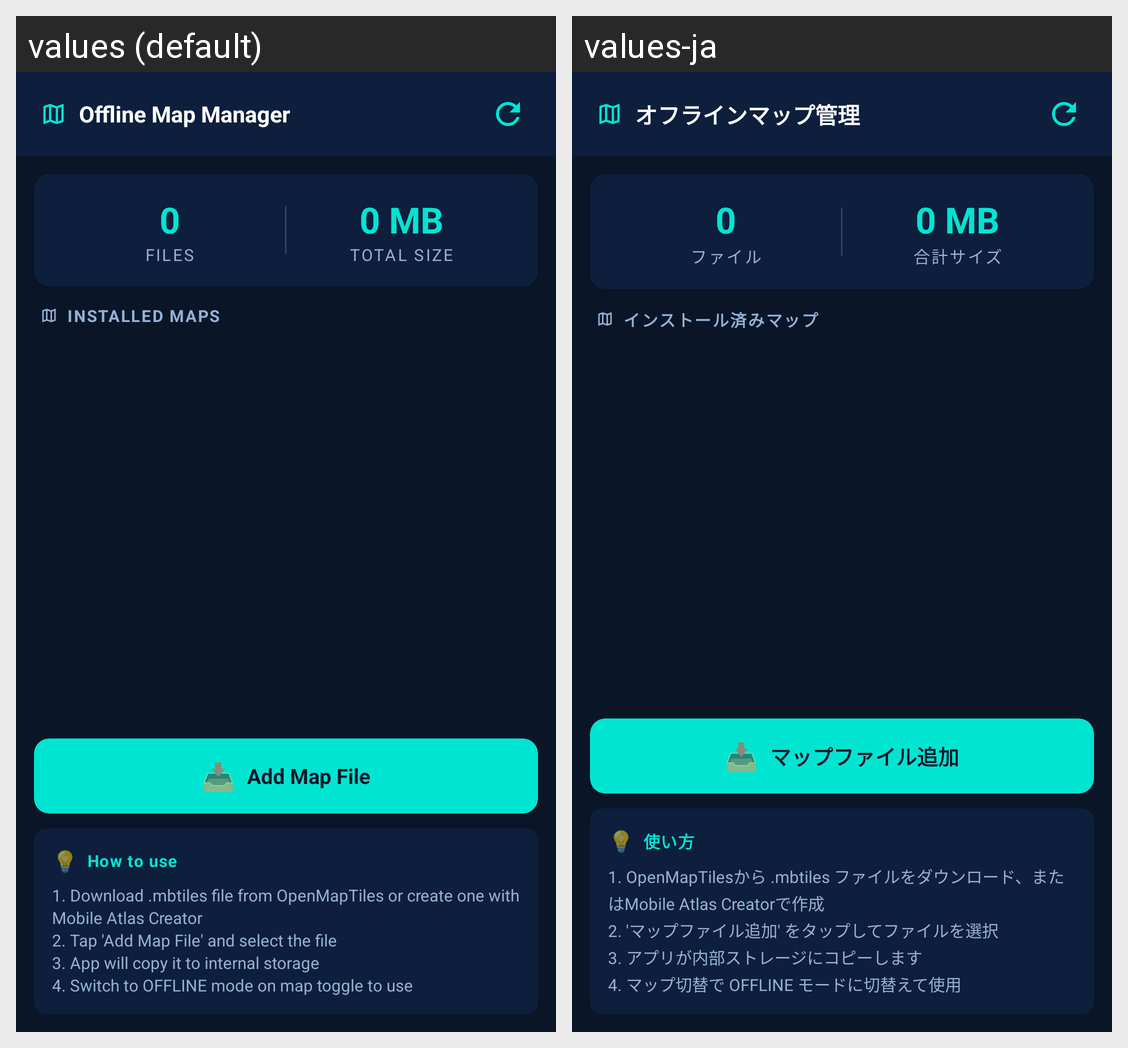

Locale-by-locale string values for the Android screen shown in this grid:
Android screen res/layout/fragment_offline_map.xml rendered under 2 locales, left to right: values (default), values-ja. Device: Nexus 5 (rendered at 1080×1920; each locale shown at half size, 540×960, under a caption strip naming it); theme Theme.MessageBox.
Strings drawn on this screen, with the default value and each locale's value (text and hints the layout hard-codes, and strings that could not be matched under every locale, appear in the picture but are not listed):

maps_title
  values: Offline Map Manager
  values-ja: オフラインマップ管理

maps_label_files
  values: Files
  values-ja: ファイル

maps_label_total_size
  values: Total Size
  values-ja: 合計サイズ

maps_section_installed
  values: INSTALLED MAPS
  values-ja: インストール済みマップ

maps_btn_add
  values: Add Map File
  values-ja: マップファイル追加

maps_help_title
  values: How to use
  values-ja: 使い方

maps_help_content
  values: 1. Download .mbtiles file from OpenMapTiles or create one with Mobile Atlas Creator
      2. Tap 'Add Map File' and select the file
      3. App will copy it to internal storage
      4. Switch to OFFLINE mode on map toggle to use
  values-ja: 1. OpenMapTilesから .mbtiles ファイルをダウンロード、またはMobile Atlas Creatorで作成
      2. 'マップファイル追加' をタップしてファイルを選択
      3. アプリが内部ストレージにコピーします
      4. マップ切替で OFFLINE モードに切替えて使用
